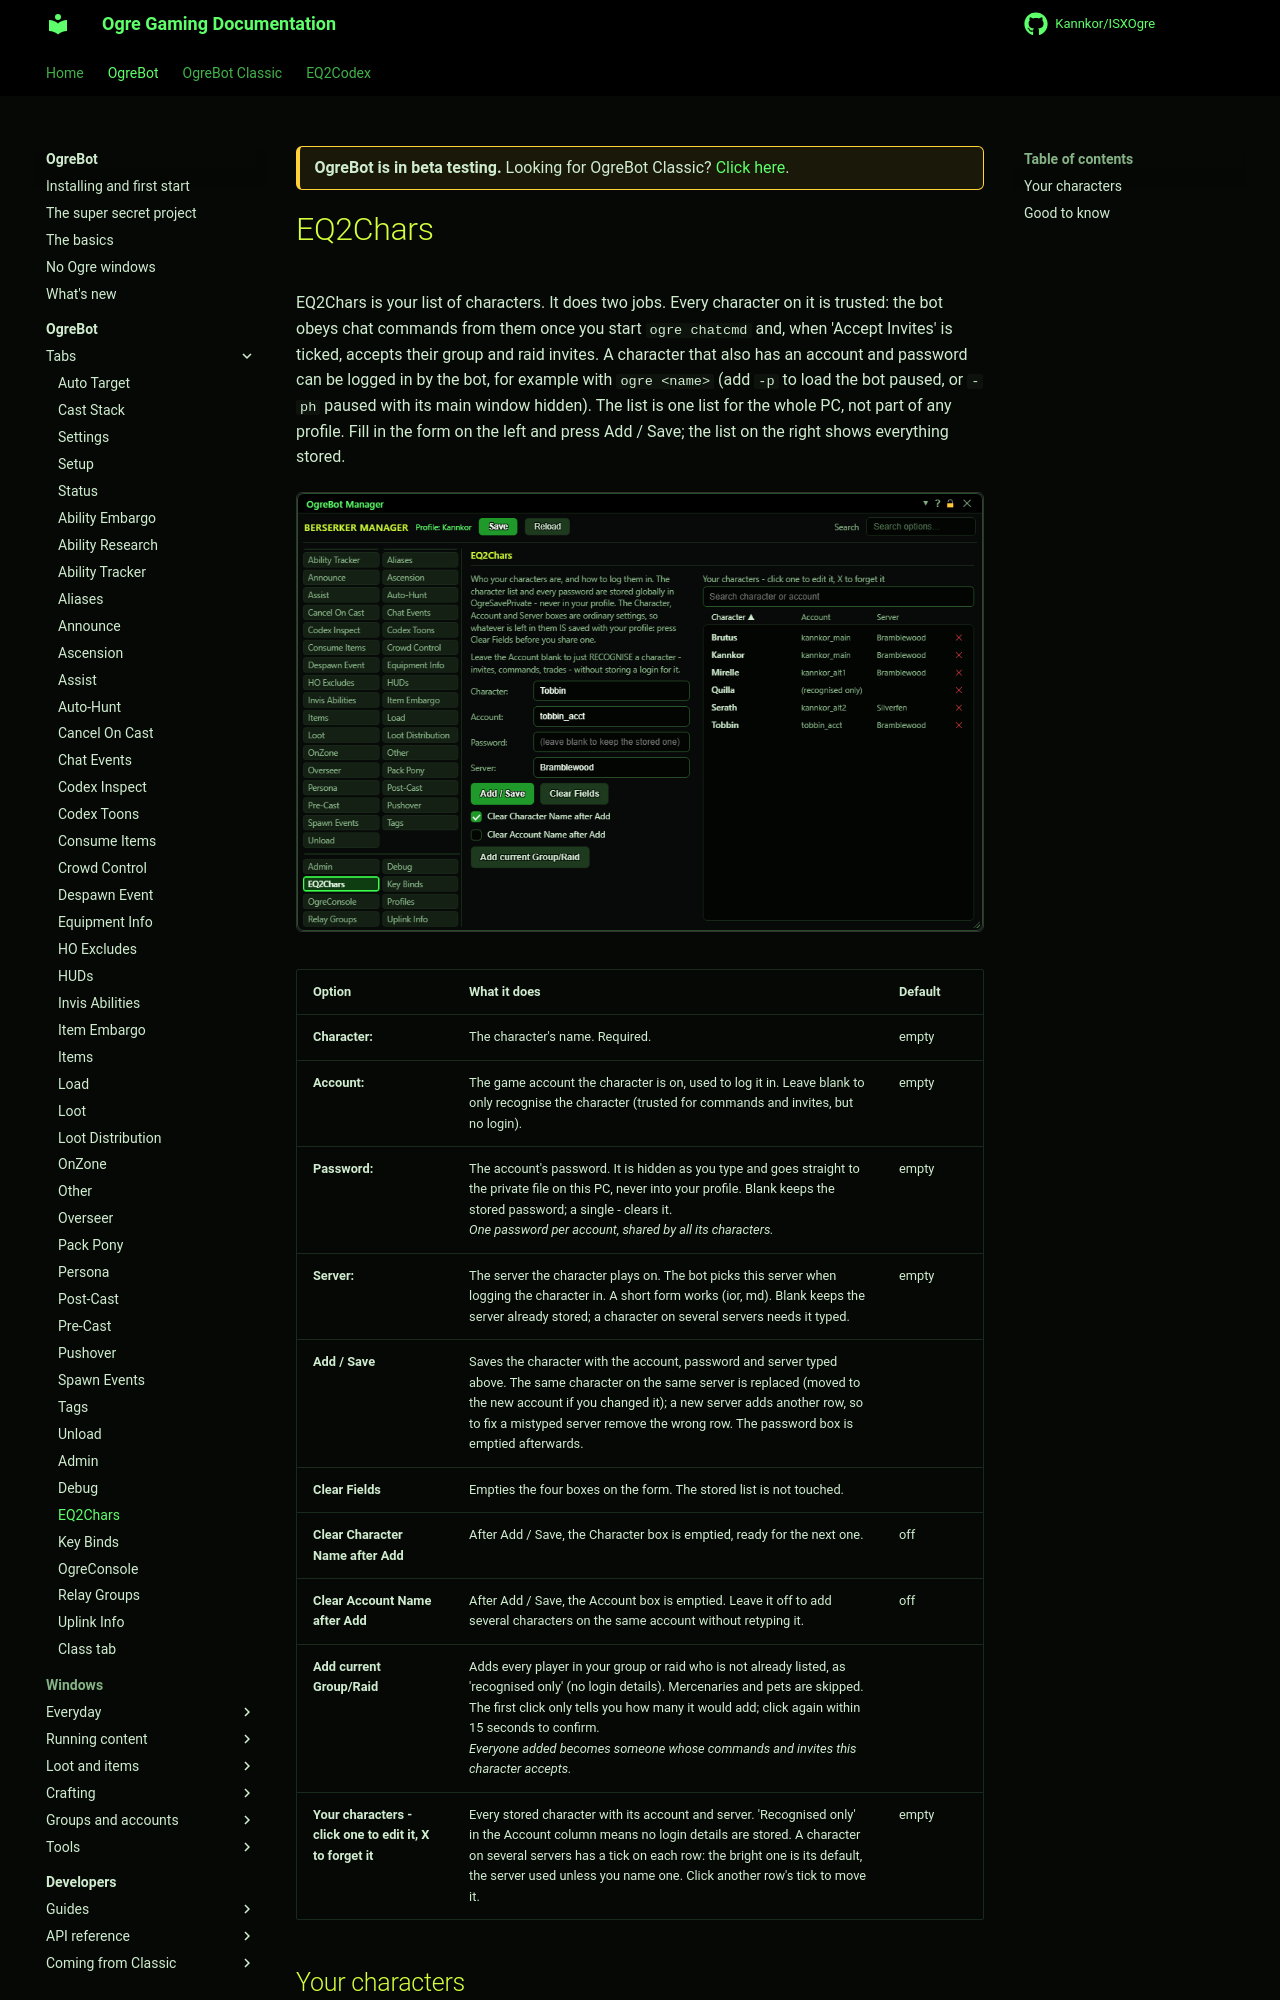

repository: Kannkor/ISXOgre · page: EQ2/bot/ogrebot/eq2chars/index.html · generator: mkdocs

<div class="ogre-beta" markdown>
**OgreBot is in beta testing.** Looking for OgreBot Classic? [Click here](../../index.md).
</div>

# EQ2Chars

EQ2Chars is your list of characters. It does two jobs. Every character on it is trusted: the bot obeys chat commands from them once you start `ogre chatcmd` and, when 'Accept Invites' is ticked, accepts their group and raid invites. A character that also has an account and password can be logged in by the bot, for example with `ogre <name>` (add `-p` to load the bot paused, or `-ph` paused with its main window hidden). The list is one list for the whole PC, not part of any profile. Fill in the form on the left and press Add / Save; the list on the right shows everything stored.

[![EQ2Chars tab](../assets/ogrebot/tab-eq2chars.png)](../assets/ogrebot/tab-eq2chars.png "Click for full size")


| Option | What it does | Default |
|---|---|---|
| **Character:** | The character's name. Required. | empty |
| **Account:** | The game account the character is on, used to log it in. Leave blank to only recognise the character (trusted for commands and invites, but no login). | empty |
| **Password:** | The account's password. It is hidden as you type and goes straight to the private file on this PC, never into your profile. Blank keeps the stored password; a single - clears it.<br>*One password per account, shared by all its characters.* | empty |
| **Server:** | The server the character plays on. The bot picks this server when logging the character in. A short form works (ior, md). Blank keeps the server already stored; a character on several servers needs it typed. | empty |
| **Add / Save** | Saves the character with the account, password and server typed above. The same character on the same server is replaced (moved to the new account if you changed it); a new server adds another row, so to fix a mistyped server remove the wrong row. The password box is emptied afterwards. |  |
| **Clear Fields** | Empties the four boxes on the form. The stored list is not touched. |  |
| **Clear Character Name after Add** | After Add / Save, the Character box is emptied, ready for the next one. | off |
| **Clear Account Name after Add** | After Add / Save, the Account box is emptied. Leave it off to add several characters on the same account without retyping it. | off |
| **Add current Group/Raid** | Adds every player in your group or raid who is not already listed, as 'recognised only' (no login details). Mercenaries and pets are skipped. The first click only tells you how many it would add; click again within 15 seconds to confirm.<br>*Everyone added becomes someone whose commands and invites this character accepts.* |  |
| **Your characters - click one to edit it, X to forget it** | Every stored character with its account and server. 'Recognised only' in the Account column means no login details are stored. A character on several servers has a tick on each row: the bright one is its default, the server used unless you name one. Click another row's tick to move it. | empty |
